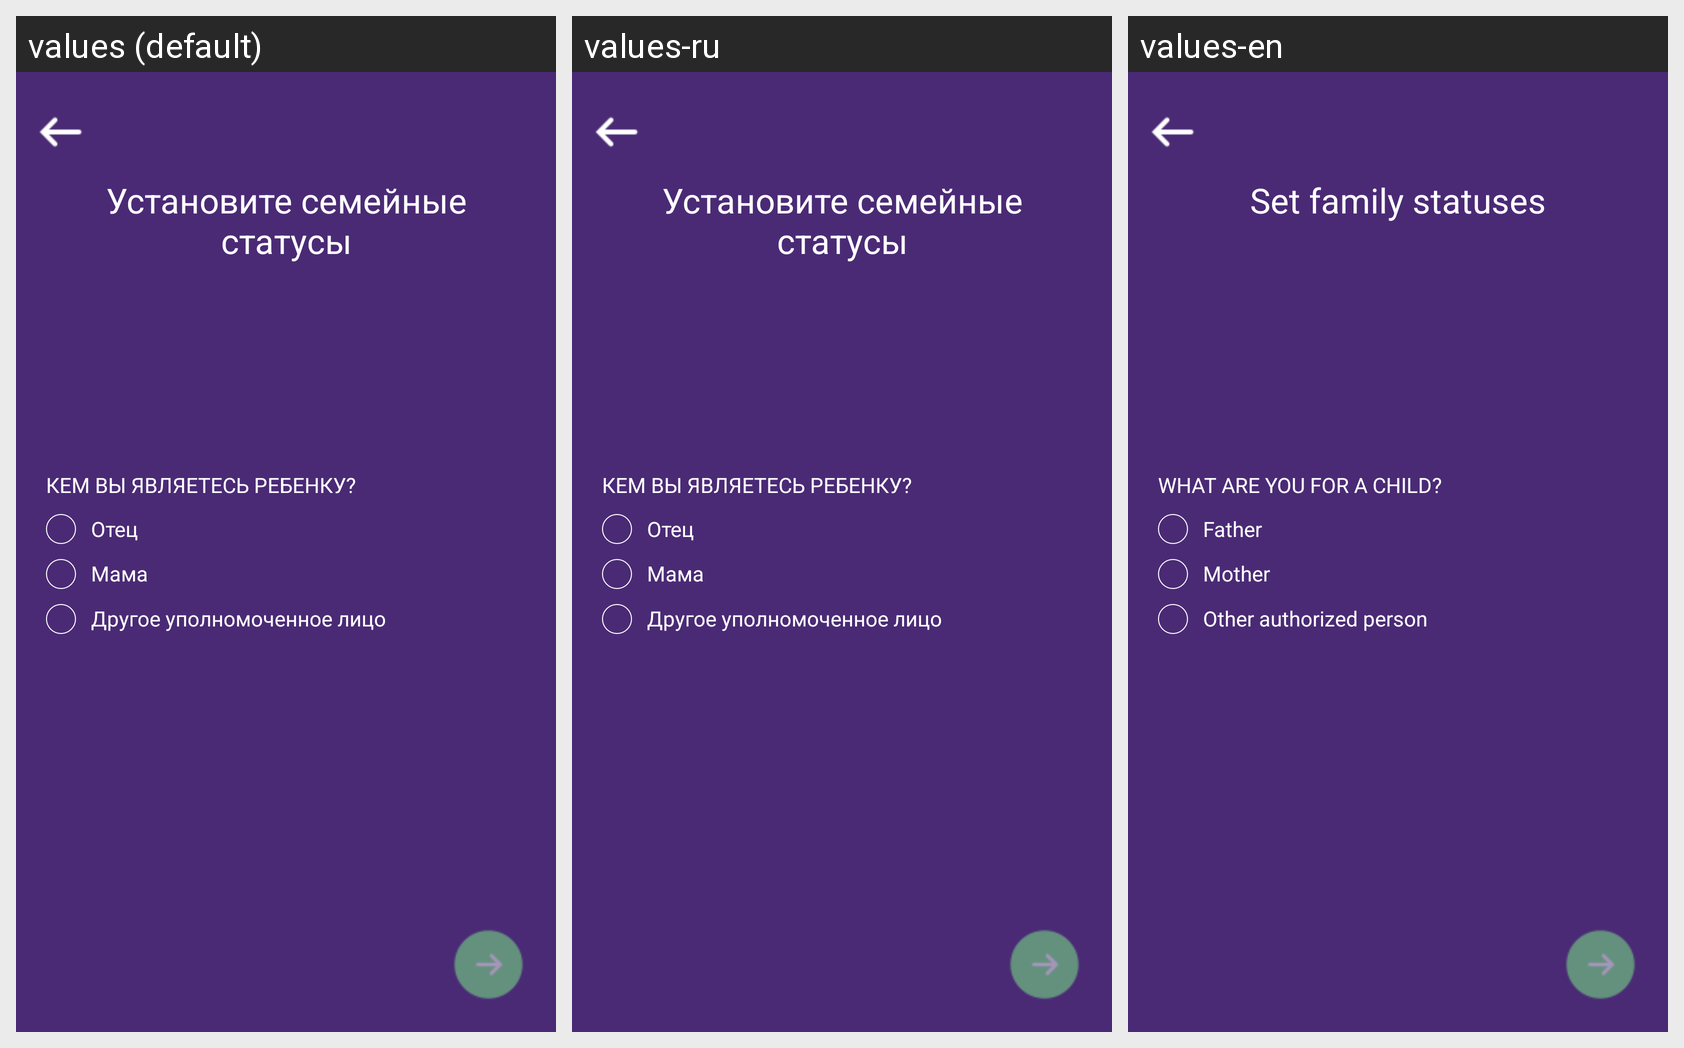

The same Android screen rendered under several of its app's locales, left to right. List the strings drawn on it with the default value and each locale's translation.
Android screen res/layout/fragment_parent_family_status.xml rendered under 3 locales, left to right: values (default), values-ru, values-en. Device: Nexus 5 (rendered at 1080×1920; each locale shown at half size, 540×960, under a caption strip naming it); theme AppTheme.NoActionBar.
Strings drawn on this screen, with the default value and each locale's value (text and hints the layout hard-codes, and strings that could not be matched under every locale, appear in the picture but are not listed):

enter_family_status
  values: Установите семейные статусы
  values-ru: Установите семейные статусы
  values-en: Set family statuses

your_status_for_child
  values: КЕМ ВЫ ЯВЛЯЕТЕСЬ РЕБЕНКУ?
  values-ru: КЕМ ВЫ ЯВЛЯЕТЕСЬ РЕБЕНКУ?
  values-en: WHAT ARE YOU FOR A CHILD?

father
  values: Отец
  values-ru: Отец
  values-en: Father

mother
  values: Мама
  values-ru: Мама
  values-en: Mother

another_family_member
  values: Другое уполномоченное лицо
  values-ru: Другое уполномоченное лицо
  values-en: Other authorized person
